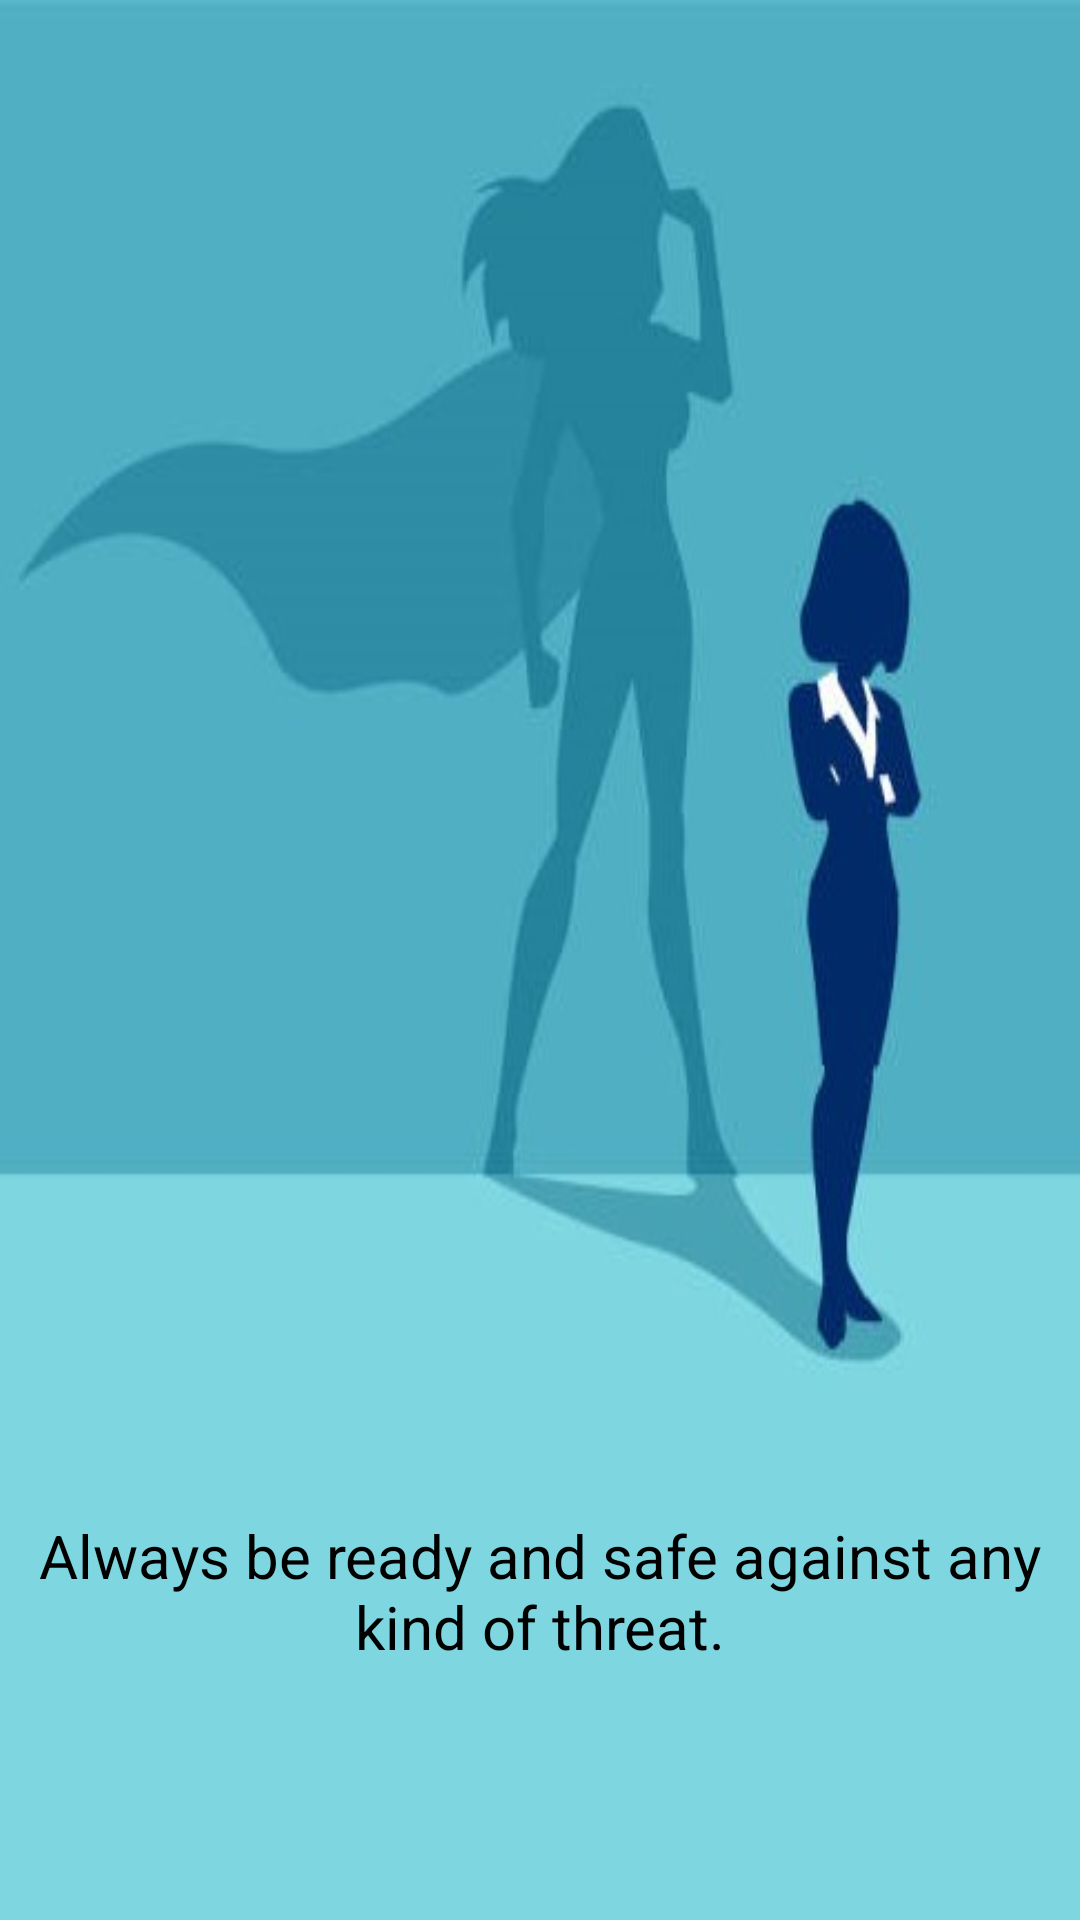

This screen was rendered from an Android layout file. Write that file and the resources it references.
<!-- AndroidManifest.xml: application theme AppTheme -->
<!-- res/layout/slider4.xml -->
<?xml version="1.0" encoding="utf-8"?>
<LinearLayout
    xmlns:android="http://schemas.android.com/apk/res/android" android:layout_width="match_parent"
    android:layout_height="match_parent"
    android:orientation="vertical"
    android:background="#7ed6e0">

    <ImageView
        android:layout_width="match_parent"
        android:layout_height="500dp"
        android:src="@drawable/slide5"
        android:scaleType="fitXY"/>
    <TextView
        android:layout_width="match_parent"
        android:layout_height="wrap_content"
        android:textSize="20dp"
        android:textAlignment="center"
        android:textColor="#000"
        android:layout_margin="5dp"
        android:text="Always be ready and safe against any kind of threat."/>
</LinearLayout>
<!-- resources referenced by this layout -->
<resources>
  <!-- drawable slide5: jpg bitmap (drawable, 37043 bytes) -->
  <style name="AppTheme" parent="Theme.AppCompat.Light.DarkActionBar">
          
          <item name="colorPrimary">@color/colorPrimary</item>
          <item name="colorPrimaryDark">@color/colorPrimaryDark</item>
          <item name="colorAccent">@color/colorAccent</item>
      </style>
  <color name="colorPrimary">#04188A</color>
  <color name="colorPrimaryDark">#020B40</color>
  <color name="colorAccent">#03DAC5</color>
</resources>
